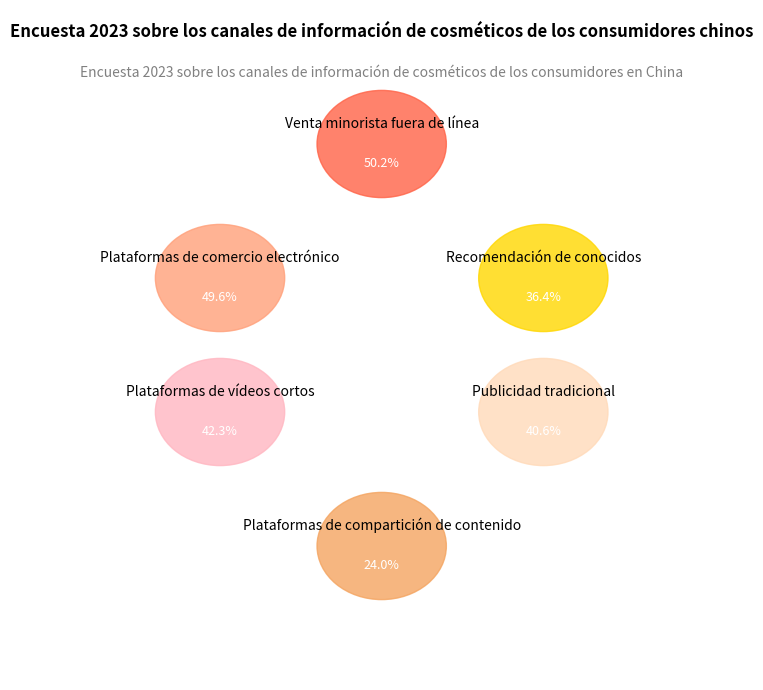

This chart was generated by the following Python code:
import matplotlib.pyplot as plt
import numpy as np

# Preparación de datos
canales = [
    ("Venta minorista fuera de línea", 50.2, "#FF6347"),
    ("Recomendación de conocidos", 36.4, "#FFD700"),
    ("Publicidad tradicional", 40.6, "#FFDAB9"),
    ("Plataformas de compartición de contenido", 24.0, "#F4A460"),
    ("Plataformas de vídeos cortos", 42.3, "#FFB6C1"),
    ("Plataformas de comercio electrónico", 49.6, "#FFA07A"),
]

# Coordenadas del diseño hexagonal (ajustadas manualmente para aproximarse al diseño original)
coords_hexagonales = [
    (0, 1),   # Venta minorista fuera de línea
    (1, 0),   # Recomendación de conocidos
    (1, -1),  # Publicidad tradicional
    (0, -2),  # Plataformas de compartición de contenido
    (-1, -1), # Plataformas de vídeos cortos
    (-1, 0),  # Plataformas de comercio electrónico
]

fig, ax = plt.subplots(figsize=(8, 7))
ax.set_xlim(-2, 2)
ax.set_ylim(-3, 2)
ax.axis('off')  # Ocultar los ejes

# Dibujar hexágonos y agregar texto
for (canal, porc, color), (x, y) in zip(canales, coords_hexagonales):
    # Dibujar un hexágono (simulado con un círculo)
    hexagono = plt.Circle((x, y), 0.4, color=color, alpha=0.8)
    ax.add_artist(hexagono)
    # Agregar el nombre del canal y el porcentaje
    ax.text(x, y + 0.1, canal, ha='center', va='bottom', fontsize=10)
    ax.text(x, y - 0.1, f'{porc}%', ha='center', va='top', fontsize=9, color='white')

# Título
ax.text(0, 1.8, 'Encuesta 2023 sobre los canales de información de cosméticos de los consumidores chinos', ha='center', fontsize=12, fontweight='bold')
ax.text(0, 1.5, 'Encuesta 2023 sobre los canales de información de cosméticos de los consumidores en China', 
        ha='center', fontsize=10, color='gray')

plt.tight_layout()
plt.show()
